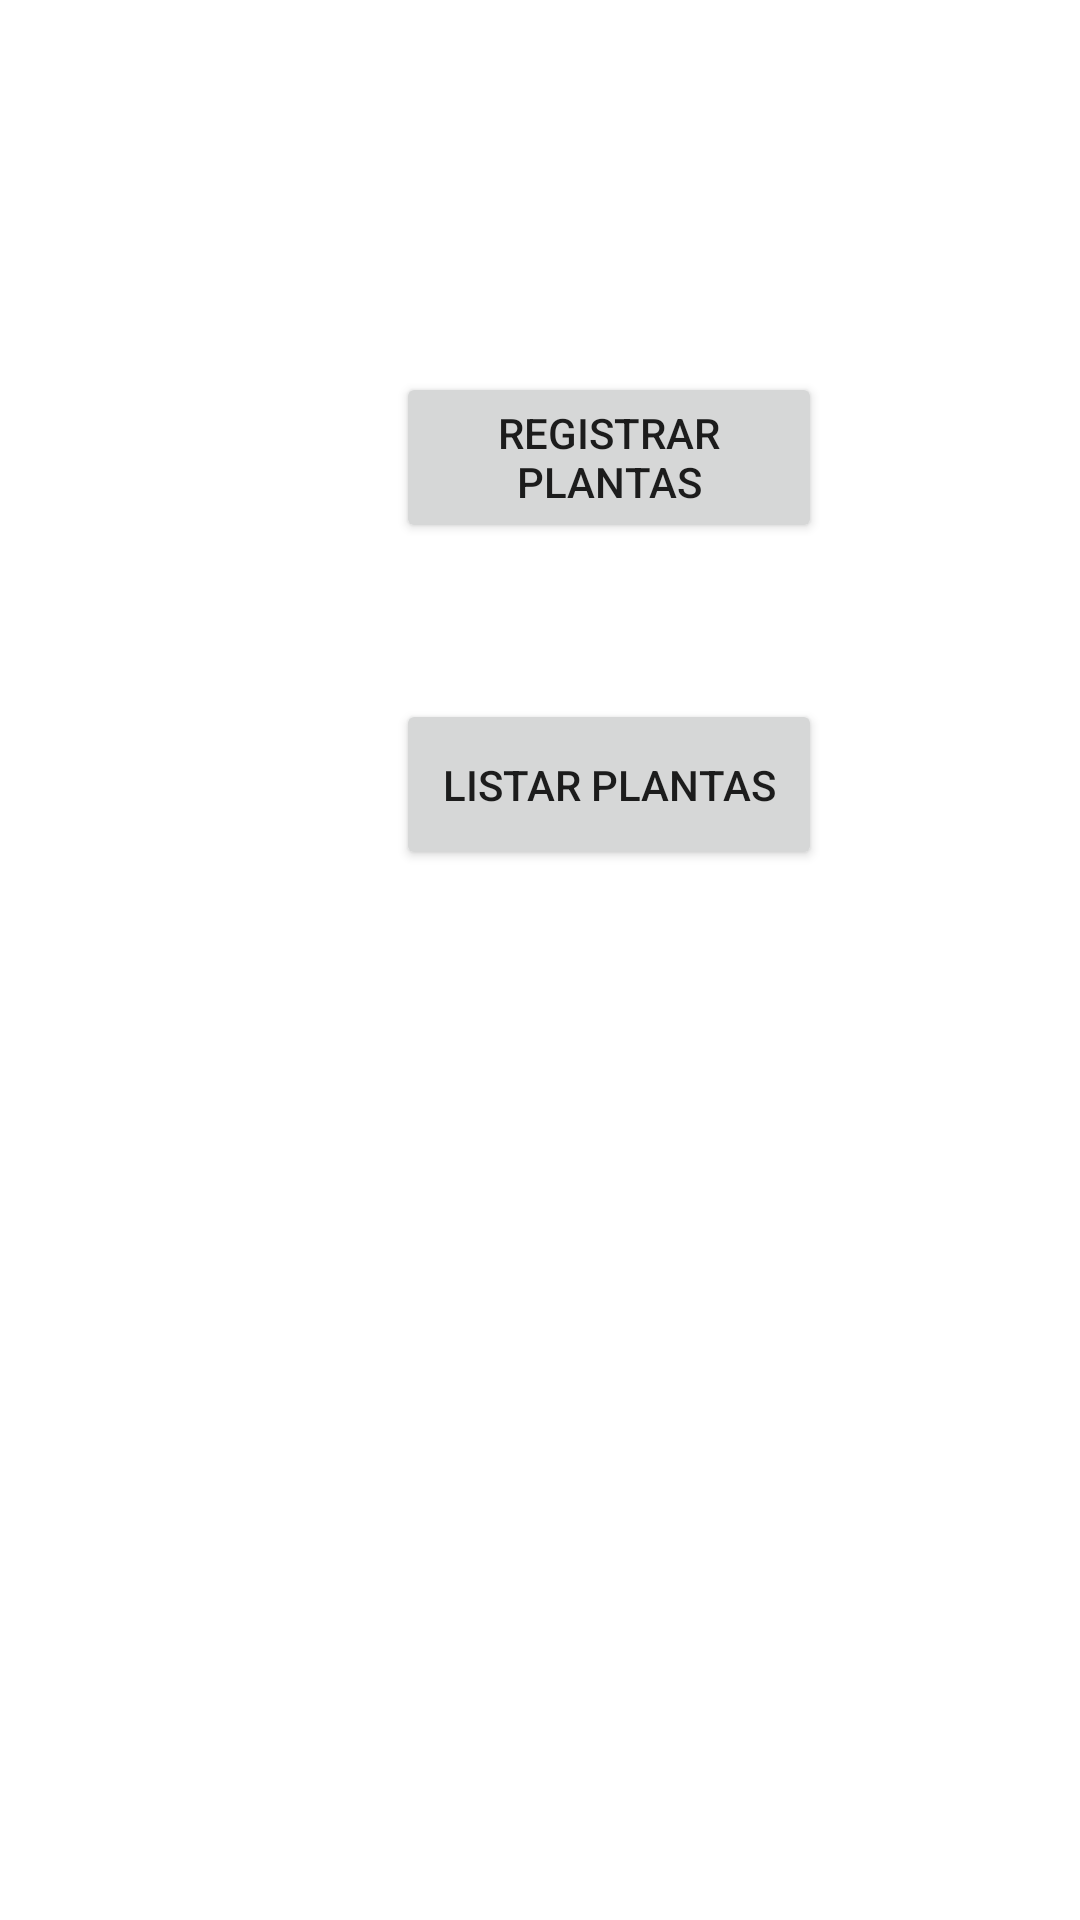

This screen was rendered from an Android layout file. Write that file and the resources it references.
<!-- AndroidManifest.xml: application theme Theme.Certamen2Sandoval -->
<!-- res/layout/activity_menu_plantas.xml -->
<?xml version="1.0" encoding="utf-8"?>
<androidx.constraintlayout.widget.ConstraintLayout xmlns:android="http://schemas.android.com/apk/res/android"
    xmlns:app="http://schemas.android.com/apk/res-auto"
    xmlns:tools="http://schemas.android.com/tools"
    android:layout_width="match_parent"
    android:layout_height="match_parent"
    tools:context=".MenuPlantas">

    <Button
        android:id="@+id/btnRegistrar"
        android:layout_width="142dp"
        android:layout_height="57dp"
        android:layout_marginStart="132dp"
        android:layout_marginTop="124dp"
        android:onClick="ActivityRegistrarPlantas"
        android:text="Registrar Plantas"
        app:layout_constraintStart_toStartOf="parent"
        app:layout_constraintTop_toTopOf="parent" />

    <Button
        android:id="@+id/btnListarPlantas"
        android:layout_width="142dp"
        android:layout_height="57dp"
        android:layout_marginTop="52dp"
        android:onClick="ActivityListarPlantas"
        android:text="Listar Plantas"
        app:layout_constraintStart_toStartOf="@+id/btnRegistrar"
        app:layout_constraintTop_toBottomOf="@+id/btnRegistrar" />
</androidx.constraintlayout.widget.ConstraintLayout>
<!-- resources referenced by this layout -->
<resources>
  <style name="Theme.Certamen2Sandoval" parent="Theme.MaterialComponents.DayNight.DarkActionBar">
          
          <item name="colorPrimary">@color/purple_500</item>
          <item name="colorPrimaryVariant">@color/purple_700</item>
          <item name="colorOnPrimary">@color/white</item>
          
          <item name="colorSecondary">@color/teal_200</item>
          <item name="colorSecondaryVariant">@color/teal_700</item>
          <item name="colorOnSecondary">@color/black</item>
          
          <item name="android:statusBarColor" tools:targetApi="l">?attr/colorPrimaryVariant</item>
          
      </style>
  <!-- not gathered from this repository: default colours our renderer supplied (Android Studio template values) -->
  <color name="purple_500">#FF6200EE</color>
  <color name="purple_700">#FF3700B3</color>
  <color name="teal_200">#FF03DAC5</color>
  <color name="teal_700">#FF018786</color>
  <color name="black">#FF000000</color>
  <color name="white">#FFFFFFFF</color>
</resources>
